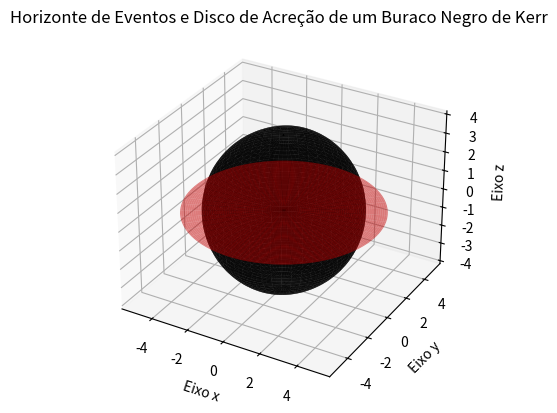

Write the Python code that produced this figure.
import numpy as np
import matplotlib.pyplot as plt
from mpl_toolkits.mplot3d import Axes3D

class KerrHorizon:
    def __init__(self, a, M, R_disco):
        self.a = a
        self.M = M
        self.R_disco = R_disco

    def calculate_horizon(self):
        theta = np.linspace(0, 2 * np.pi, 100)
        phi = np.linspace(0, np.pi, 100)
        theta, phi = np.meshgrid(theta, phi)
        r = 2 * self.M + np.sqrt((2 * self.M) ** 2 - self.a ** 2 * np.cos(theta) ** 2)
        x = r * np.sin(phi) * np.cos(theta)
        y = r * np.sin(phi) * np.sin(theta)
        z = r * np.cos(phi)
        return x, y, z

    def generate_accretion_disk(self):
        theta = np.linspace(0, 2 * np.pi, 100)
        r = np.linspace(0, self.R_disco, 100)
        theta, r = np.meshgrid(theta, r)
        x = r * np.sin(theta)
        y = r * np.cos(theta)
        z = np.zeros_like(x)
        return x, y, z

# Parâmetros do buraco negro de Kerr
a = 0.5  # Rotação
M = 1.0  # Massa
R_disco = 5.0  # Raio do disco de acreção

# Criar objeto do horizonte de eventos de Kerr
horizon = KerrHorizon(a, M, R_disco)

# Calcular coordenadas do horizonte de eventos e do disco de acreção
x_horizon, y_horizon, z_horizon = horizon.calculate_horizon()
x_disco, y_disco, z_disco = horizon.generate_accretion_disk()

# Plotar gráfico 3D com horizonte de eventos e disco de acreção
fig = plt.figure()
ax = fig.add_subplot(111, projection='3d')

ax.plot_surface(x_horizon, y_horizon, z_horizon, color='black', alpha=0.8)
ax.plot_surface(x_disco, y_disco, z_disco, color='red', alpha=0.5)

ax.set_xlabel('Eixo x')
ax.set_ylabel('Eixo y')
ax.set_zlabel('Eixo z')
ax.set_title('Horizonte de Eventos e Disco de Acreção de um Buraco Negro de Kerr')

plt.show()
